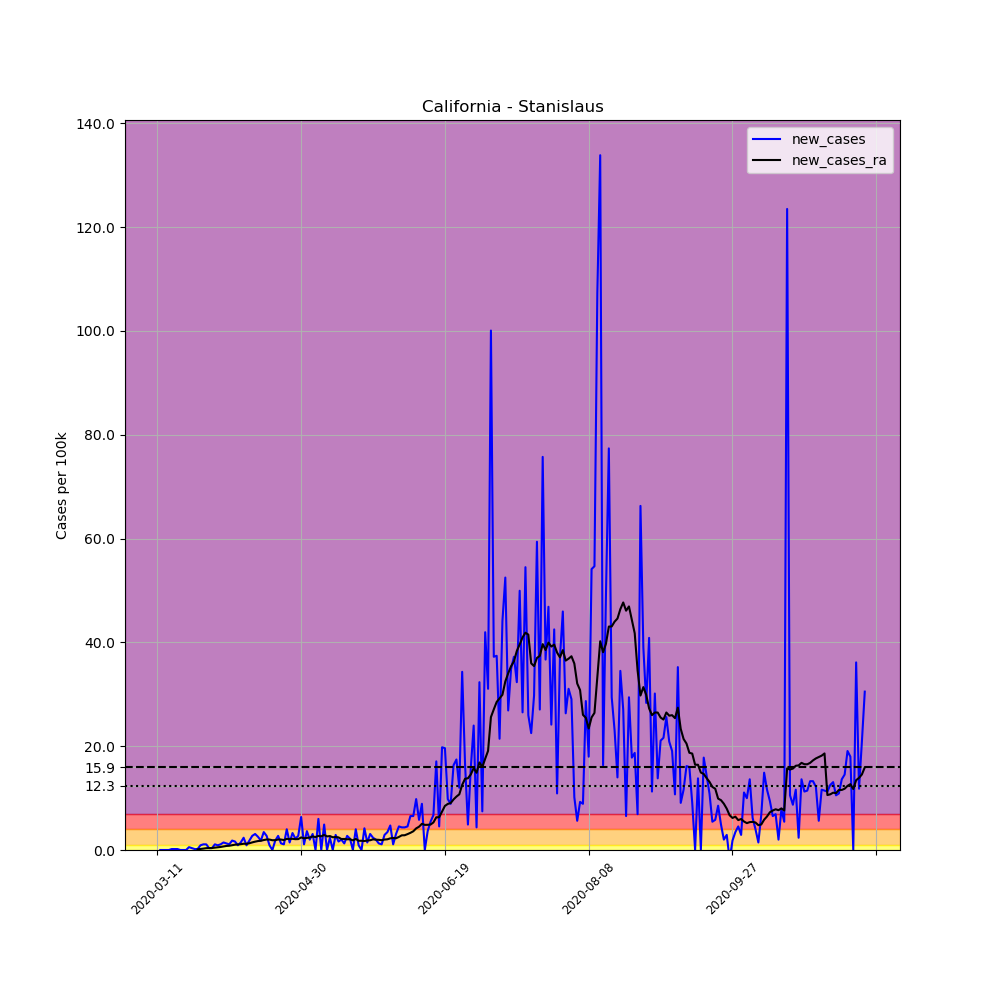

Data behind this chart, as committed beside it:
, date, county, state, fips, cases, deaths, COUNTY, STNAME, CTYNAME, POPESTIMATE2019, per_100k, new_cases, new_cases_ra
41648, 2020-03-11, Stanislaus, California, 6099, 2, 0, 99, California, Stanislaus, 550660, 0.3632, , 
41649, 2020-03-12, Stanislaus, California, 6099, 2, 0, 99, California, Stanislaus, 550660, 0.3632, 0.0, 
41650, 2020-03-13, Stanislaus, California, 6099, 2, 0, 99, California, Stanislaus, 550660, 0.3632, 0.0, 
41651, 2020-03-14, Stanislaus, California, 6099, 2, 0, 99, California, Stanislaus, 550660, 0.3632, 0.0, 
41652, 2020-03-15, Stanislaus, California, 6099, 2, 0, 99, California, Stanislaus, 550660, 0.3632, 0.0, 
41653, 2020-03-16, Stanislaus, California, 6099, 3, 0, 99, California, Stanislaus, 550660, 0.5448, 0.1816, 
41654, 2020-03-17, Stanislaus, California, 6099, 4, 0, 99, California, Stanislaus, 550660, 0.7264, 0.1816, 
41655, 2020-03-18, Stanislaus, California, 6099, 5, 0, 99, California, Stanislaus, 550660, 0.908, 0.1816, 
41656, 2020-03-19, Stanislaus, California, 6099, 5, 0, 99, California, Stanislaus, 550660, 0.908, 0.0, 
41657, 2020-03-20, Stanislaus, California, 6099, 5, 0, 99, California, Stanislaus, 550660, 0.908, 0.0, 
41658, 2020-03-21, Stanislaus, California, 6099, 5, 0, 99, California, Stanislaus, 550660, 0.908, 0.0, 
41659, 2020-03-22, Stanislaus, California, 6099, 8, 0, 99, California, Stanislaus, 550660, 1.453, 0.5448, 
41660, 2020-03-23, Stanislaus, California, 6099, 10, 0, 99, California, Stanislaus, 550660, 1.816, 0.3632, 
41661, 2020-03-24, Stanislaus, California, 6099, 11, 0, 99, California, Stanislaus, 550660, 1.998, 0.1816, 
41662, 2020-03-25, Stanislaus, California, 6099, 12, 0, 99, California, Stanislaus, 550660, 2.179, 0.1816, 0.1297
41663, 2020-03-26, Stanislaus, California, 6099, 17, 0, 99, California, Stanislaus, 550660, 3.087, 0.908, 0.1946
41664, 2020-03-27, Stanislaus, California, 6099, 23, 0, 99, California, Stanislaus, 550660, 4.177, 1.09, 0.2724
41665, 2020-03-28, Stanislaus, California, 6099, 29, 0, 99, California, Stanislaus, 550660, 5.266, 1.09, 0.3502
41666, 2020-03-29, Stanislaus, California, 6099, 31, 0, 99, California, Stanislaus, 550660, 5.63, 0.3632, 0.3762
41667, 2020-03-30, Stanislaus, California, 6099, 33, 0, 99, California, Stanislaus, 550660, 5.993, 0.3632, 0.3891
41668, 2020-03-31, Stanislaus, California, 6099, 39, 0, 99, California, Stanislaus, 550660, 7.082, 1.09, 0.454
41669, 2020-04-01, Stanislaus, California, 6099, 44, 0, 99, California, Stanislaus, 550660, 7.99, 0.908, 0.5059
41670, 2020-04-02, Stanislaus, California, 6099, 50, 0, 99, California, Stanislaus, 550660, 9.08, 1.09, 0.5837
41671, 2020-04-03, Stanislaus, California, 6099, 58, 0, 99, California, Stanislaus, 550660, 10.53, 1.453, 0.6875
41672, 2020-04-04, Stanislaus, California, 6099, 65, 0, 99, California, Stanislaus, 550660, 11.8, 1.271, 0.7783
41673, 2020-04-05, Stanislaus, California, 6099, 71, 0, 99, California, Stanislaus, 550660, 12.89, 1.09, 0.8172
41674, 2020-04-06, Stanislaus, California, 6099, 81, 0, 99, California, Stanislaus, 550660, 14.71, 1.816, 0.921
41675, 2020-04-07, Stanislaus, California, 6099, 90, 0, 99, California, Stanislaus, 550660, 16.34, 1.634, 1.025
41676, 2020-04-08, Stanislaus, California, 6099, 95, 0, 99, California, Stanislaus, 550660, 17.25, 0.908, 1.077
41677, 2020-04-09, Stanislaus, California, 6099, 103, 0, 99, California, Stanislaus, 550660, 18.7, 1.453, 1.116
41678, 2020-04-10, Stanislaus, California, 6099, 116, 1, 99, California, Stanislaus, 550660, 21.07, 2.361, 1.206
41679, 2020-04-11, Stanislaus, California, 6099, 121, 2, 99, California, Stanislaus, 550660, 21.97, 0.908, 1.193
41680, 2020-04-12, Stanislaus, California, 6099, 131, 2, 99, California, Stanislaus, 550660, 23.79, 1.816, 1.297
41681, 2020-04-13, Stanislaus, California, 6099, 146, 2, 99, California, Stanislaus, 550660, 26.51, 2.724, 1.466
41682, 2020-04-14, Stanislaus, California, 6099, 163, 4, 99, California, Stanislaus, 550660, 29.6, 3.087, 1.608
41683, 2020-04-15, Stanislaus, California, 6099, 177, 4, 99, California, Stanislaus, 550660, 32.14, 2.542, 1.725
41684, 2020-04-16, Stanislaus, California, 6099, 187, 4, 99, California, Stanislaus, 550660, 33.96, 1.816, 1.777
41685, 2020-04-17, Stanislaus, California, 6099, 206, 4, 99, California, Stanislaus, 550660, 37.41, 3.45, 1.92
41686, 2020-04-18, Stanislaus, California, 6099, 221, 4, 99, California, Stanislaus, 550660, 40.13, 2.724, 2.024
41687, 2020-04-19, Stanislaus, California, 6099, 226, 4, 99, California, Stanislaus, 550660, 41.04, 0.908, 2.011
41688, 2020-04-20, Stanislaus, California, 6099, 226, 4, 99, California, Stanislaus, 550660, 41.04, 0.0, 1.881
41689, 2020-04-21, Stanislaus, California, 6099, 236, 4, 99, California, Stanislaus, 550660, 42.86, 1.816, 1.894
41690, 2020-04-22, Stanislaus, California, 6099, 251, 5, 99, California, Stanislaus, 550660, 45.58, 2.724, 2.024
41691, 2020-04-23, Stanislaus, California, 6099, 258, 5, 99, California, Stanislaus, 550660, 46.85, 1.271, 2.011
41692, 2020-04-24, Stanislaus, California, 6099, 264, 5, 99, California, Stanislaus, 550660, 47.94, 1.09, 1.92
41693, 2020-04-25, Stanislaus, California, 6099, 286, 5, 99, California, Stanislaus, 550660, 51.94, 3.995, 2.14
41694, 2020-04-26, Stanislaus, California, 6099, 294, 5, 99, California, Stanislaus, 550660, 53.39, 1.453, 2.114
41695, 2020-04-27, Stanislaus, California, 6099, 312, 7, 99, California, Stanislaus, 550660, 56.66, 3.269, 2.153
41696, 2020-04-28, Stanislaus, California, 6099, 324, 10, 99, California, Stanislaus, 550660, 58.84, 2.179, 2.088
41697, 2020-04-29, Stanislaus, California, 6099, 339, 11, 99, California, Stanislaus, 550660, 61.56, 2.724, 2.101
41698, 2020-04-30, Stanislaus, California, 6099, 374, 13, 99, California, Stanislaus, 550660, 67.92, 6.356, 2.426
41699, 2020-05-01, Stanislaus, California, 6099, 380, 13, 99, California, Stanislaus, 550660, 69.01, 1.09, 2.257
41700, 2020-05-02, Stanislaus, California, 6099, 400, 14, 99, California, Stanislaus, 550660, 72.64, 3.632, 2.322
41701, 2020-05-03, Stanislaus, California, 6099, 411, 14, 99, California, Stanislaus, 550660, 74.64, 1.998, 2.4
41702, 2020-05-04, Stanislaus, California, 6099, 428, 15, 99, California, Stanislaus, 550660, 77.72, 3.087, 2.62
41703, 2020-05-05, Stanislaus, California, 6099, 428, 15, 99, California, Stanislaus, 550660, 77.72, 0.0, 2.491
41704, 2020-05-06, Stanislaus, California, 6099, 461, 17, 99, California, Stanislaus, 550660, 83.72, 5.993, 2.724
41705, 2020-05-07, Stanislaus, California, 6099, 461, 17, 99, California, Stanislaus, 550660, 83.72, 0.0, 2.633
41706, 2020-05-08, Stanislaus, California, 6099, 488, 19, 99, California, Stanislaus, 550660, 88.62, 4.903, 2.906
41707, 2020-05-09, Stanislaus, California, 6099, 488, 19, 99, California, Stanislaus, 550660, 88.62, 0.0, 2.62
... 187 more rows
